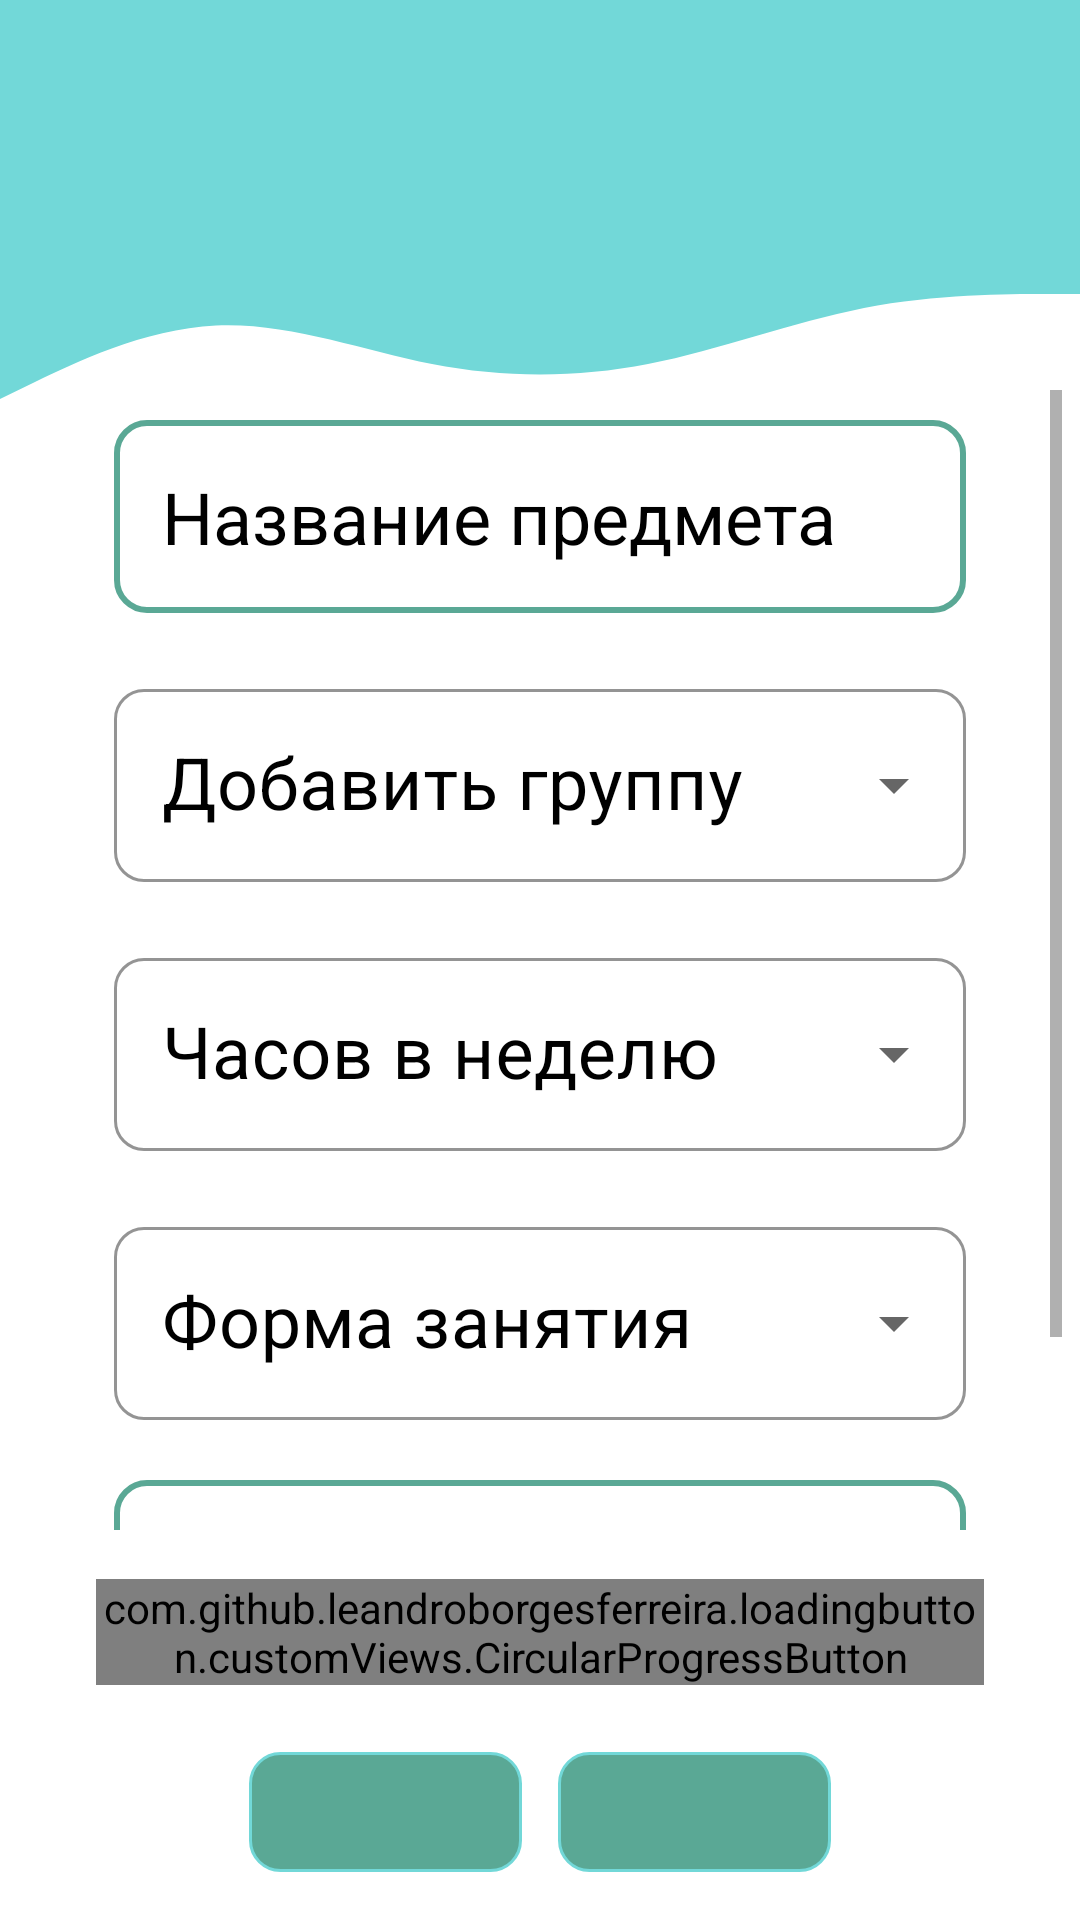

The Android layout XML behind this screen, and the referenced resources:
<!-- AndroidManifest.xml: application theme Theme.UnivTimeTable -->
<!-- res/layout/fragment_add_subject_page.xml -->
<?xml version="1.0" encoding="utf-8"?>
<androidx.constraintlayout.widget.ConstraintLayout xmlns:android="http://schemas.android.com/apk/res/android"
    xmlns:app="http://schemas.android.com/apk/res-auto"
    xmlns:tools="http://schemas.android.com/tools"
    android:layout_width="match_parent"
    android:layout_height="match_parent"
    tools:context=".screens.lect_screens.AddSubjectPageFragment">

    <View
        android:id="@+id/topView"
        android:layout_width="0dp"
        android:layout_height="70dp"
        android:background="@color/colorPrimary"
        app:layout_constraintEnd_toEndOf="parent"
        app:layout_constraintHorizontal_bias="0.0"
        app:layout_constraintStart_toStartOf="parent"
        app:layout_constraintTop_toTopOf="parent" />

    <View
        android:id="@+id/waveView"
        android:layout_width="0dp"
        android:layout_height="70dp"
        android:background="@drawable/wave"
        app:layout_constraintEnd_toEndOf="parent"
        app:layout_constraintStart_toStartOf="parent"
        app:layout_constraintTop_toBottomOf="@+id/topView" />

    <ScrollView
        android:id="@+id/scrollView7"
        android:layout_width="match_parent"
        android:layout_height="match_parent"
        android:layout_marginTop="130dp"
        android:layout_marginBottom="130dp"
        android:paddingLeft="6dp"
        android:paddingRight="6dp">

        <LinearLayout
            android:layout_width="match_parent"
            android:layout_height="wrap_content"
            android:orientation="vertical">

            <EditText
                android:id="@+id/editSubjectNameText"
                android:layout_width="match_parent"
                android:layout_height="wrap_content"
                android:layout_marginStart="32dp"
                android:layout_marginTop="10dp"
                android:layout_marginEnd="32dp"
                android:background="@drawable/lect_color_rect_border"
                android:drawablePadding="16dp"
                android:ems="10"
                android:hint="@string/subject_name"
                android:inputType="text"
                android:padding="16dp"
                android:textAlignment="viewStart"
                android:textColor="@color/black"
                android:textColorHint="@color/black"
                android:textSize="24sp" />

            <com.google.android.material.textfield.TextInputLayout
                android:id="@+id/selectGroupView"
                style="@style/Widget.MaterialComponents.TextInputLayout.OutlinedBox.ExposedDropdownMenu"
                android:layout_width="match_parent"
                android:layout_height="wrap_content"
                android:layout_marginStart="32dp"
                android:layout_marginTop="20dp"
                android:layout_marginEnd="32dp"
                android:hint="@string/add_group"
                android:textColorHint="@color/black"
                app:boxCornerRadiusBottomEnd="10dp"
                app:boxCornerRadiusBottomStart="10dp"
                app:boxCornerRadiusTopEnd="10dp"
                app:boxCornerRadiusTopStart="10dp"
                app:boxStrokeColor="@color/lecturerColor"
                app:cardCornerRadius="10dp">

                <AutoCompleteTextView
                    android:id="@+id/selectGroupAutoCompleteText"
                    android:layout_width="match_parent"
                    android:layout_height="wrap_content"
                    android:inputType="none"
                    android:padding="16dp"
                    android:textColor="@color/black"
                    android:textSize="24sp" />

            </com.google.android.material.textfield.TextInputLayout>

            <com.google.android.material.textfield.TextInputLayout
                android:id="@+id/editHoursCountText"
                style="@style/Widget.MaterialComponents.TextInputLayout.OutlinedBox.ExposedDropdownMenu"
                android:layout_width="match_parent"
                android:layout_height="wrap_content"
                android:layout_marginStart="32dp"
                android:layout_marginTop="20dp"
                android:layout_marginEnd="32dp"
                android:hint="Часов в неделю"
                android:textColorHint="@color/black"
                app:boxCornerRadiusBottomEnd="10dp"
                app:boxCornerRadiusBottomStart="10dp"
                app:boxCornerRadiusTopEnd="10dp"
                app:boxCornerRadiusTopStart="10dp"
                app:boxStrokeColor="@color/lecturerColor"
                app:cardCornerRadius="10dp"
                app:layout_constraintEnd_toEndOf="parent"
                app:layout_constraintStart_toStartOf="parent"
                app:layout_constraintTop_toBottomOf="@+id/selectGroupsView">

            <AutoCompleteTextView
                android:id="@+id/hoursAutoCompleteText"
                android:layout_width="match_parent"
                android:layout_height="wrap_content"
                android:inputType="none"
                android:paddingTop="16dp"
                android:paddingBottom="16dp"
                android:popupBackground="#DDEAF6"
                android:textColor="@color/black"
                android:textSize="24sp" />

        </com.google.android.material.textfield.TextInputLayout>

            <com.google.android.material.textfield.TextInputLayout
                android:id="@+id/classTypeInputLayout"
                style="@style/Widget.MaterialComponents.TextInputLayout.OutlinedBox.ExposedDropdownMenu"
                android:layout_width="match_parent"
                android:layout_height="wrap_content"
                android:layout_marginStart="32dp"
                android:layout_marginTop="20dp"
                android:layout_marginEnd="32dp"
                android:hint="@string/class_form"
                android:textColorHint="@color/black"
                app:boxCornerRadiusBottomEnd="10dp"
                app:boxCornerRadiusBottomStart="10dp"
                app:boxCornerRadiusTopEnd="10dp"
                app:boxCornerRadiusTopStart="10dp"
                app:boxStrokeColor="@color/lecturerColor"
                app:cardCornerRadius="10dp"
                app:layout_constraintEnd_toEndOf="parent"
                app:layout_constraintStart_toStartOf="parent"
                app:layout_constraintTop_toBottomOf="@+id/editHoursCountText">

                <AutoCompleteTextView
                    android:id="@+id/typeAutoCompleteText"
                    android:layout_width="match_parent"
                    android:layout_height="wrap_content"
                    android:inputType="none"
                    android:paddingTop="16dp"
                    android:paddingBottom="16dp"
                    android:popupBackground="#DDEAF6"
                    android:textColor="@color/black"
                    android:textSize="24sp" />

            </com.google.android.material.textfield.TextInputLayout>

            <TextView
                android:id="@+id/selectEquipmentView"
                style="@style/lectTextInputLayoutStyle"
                android:layout_width="match_parent"
                android:layout_height="wrap_content"
                android:layout_marginStart="32dp"
                android:layout_marginTop="20dp"
                android:layout_marginEnd="32dp"
                android:background="@drawable/lect_color_rect_border"
                android:ems="10"
                android:hint="@string/equipment"
                android:inputType="text"
                android:padding="16dp"
                android:textColorHint="@color/black"
                android:textSize="24sp"
                app:layout_constraintTop_toBottomOf="@+id/classTypeInputLayout"
                app:strokeColor="@color/lecturerColor"
                app:strokeWidth="1dp">

            </TextView>


            <LinearLayout
                android:layout_width="match_parent"
                android:layout_height="match_parent"
                android:layout_gravity="center"
                android:layout_margin="15dp"
                android:orientation="horizontal">


            </LinearLayout>


        </LinearLayout>
    </ScrollView>


    <com.github.leandroborgesferreira.loadingbutton.customViews.CircularProgressButton
        android:id="@+id/confirmSubjectBtn"
        android:layout_width="match_parent"
        android:layout_height="wrap_content"
        android:layout_gravity="center"
        android:layout_marginStart="32dp"
        android:layout_marginTop="10dp"
        android:layout_marginEnd="32dp"
        android:layout_marginBottom="16dp"
        android:background="@drawable/lecturer_bg"
        android:text="@string/confirm"
        android:textAllCaps="false"
        android:textSize="18sp"
        android:textStyle="bold"
        app:layout_constraintBottom_toTopOf="@+id/prevPageButton"
        app:layout_constraintEnd_toEndOf="parent"
        app:layout_constraintHorizontal_bias="0.0"
        app:layout_constraintStart_toStartOf="parent"
        app:layout_constraintTop_toBottomOf="@+id/scrollView7" />

    <ImageButton
        android:id="@+id/prevPageButton"
        android:layout_width="91dp"
        android:layout_height="40dp"
        android:layout_marginEnd="6dp"
        android:layout_marginBottom="16dp"
        android:background="@drawable/lecturer_bg"
        android:contentDescription="Go to theprevious page"
        android:src="@drawable/ic_arrow_back"
        app:layout_constraintBottom_toBottomOf="parent"
        app:layout_constraintEnd_toStartOf="@+id/mainPageButton"
        app:layout_constraintHorizontal_bias="0.5"
        app:layout_constraintHorizontal_chainStyle="packed"
        app:layout_constraintStart_toStartOf="parent" />


    <ImageButton
        android:id="@+id/mainPageButton"
        android:layout_width="91dp"
        android:layout_height="40dp"
        android:layout_marginStart="6dp"
        android:background="@drawable/lecturer_bg"
        android:contentDescription="Go to theprevious page"
        android:src="@drawable/ic_home"
        app:layout_constraintBottom_toBottomOf="@+id/prevPageButton"
        app:layout_constraintEnd_toEndOf="parent"
        app:layout_constraintHorizontal_bias="0.5"
        app:layout_constraintStart_toEndOf="@+id/prevPageButton"
        app:layout_constraintTop_toTopOf="@+id/prevPageButton" />

</androidx.constraintlayout.widget.ConstraintLayout>
<!-- resources referenced by this layout -->
<resources>
  <color name="black">#FF000000</color>
  <color name="colorPrimary">#72D8D8</color>
  <color name="lecturerColor">#5AA895</color>
  <!-- drawable lect_color_rect_border (drawable) -->
  <?xml version="1.0" encoding="utf-8"?>
  <shape xmlns:android="http://schemas.android.com/apk/res/android" android:shape="rectangle">
      <stroke
          android:width="2dp"
          android:color="@color/lecturerColor" />
      <corners android:radius="10dp" />
  </shape>
  <!-- drawable lecturer_bg (drawable) -->
  <?xml version="1.0" encoding="utf-8"?>
  <shape xmlns:android="http://schemas.android.com/apk/res/android" android:shape="rectangle">
      <stroke
          android:width="1dp"
          android:color="@color/colorPrimary" />
      <solid android:color="@color/lecturerColor" />
      <corners android:radius="10dp" />
  </shape>
  <!-- drawable wave (drawable) -->
  <vector xmlns:android="http://schemas.android.com/apk/res/android"
      android:width="1440dp"
      android:height="320dp"
      android:viewportWidth="1440"
      android:viewportHeight="320">
    <path
        android:pathData="M0,288L48,261.3C96,235 192,181 288,176C384,171 480,213 576,234.7C672,256 768,256 864,234.7C960,213 1056,171 1152,149.3C1248,128 1344,128 1392,128L1440,128L1440,0L1392,0C1344,0 1248,0 1152,0C1056,0 960,0 864,0C768,0 672,0 576,0C480,0 384,0 288,0C192,0 96,0 48,0L0,0Z"
        android:fillColor="#72D8D8"/>
  </vector>
  <string name="add_group">Добавить группу</string>
  <string name="class_form">Форма занятия</string>
  <string name="confirm">Подтвердить</string>
  <string name="equipment">Оборудование</string>
  <string name="subject_name">Название предмета</string>
  <style name="lectTextInputLayoutStyle" parent="Widget.MaterialComponents.TextInputLayout.OutlinedBox.ExposedDropdownMenu">
          <item name="boxStrokeColor">@color/lecturerColor</item>
          <item name="boxStrokeWidth">1dp</item>
      </style>
  <style name="Theme.UnivTimeTable" parent="Base.Theme.UnivTimeTable" />
  <style name="Base.Theme.UnivTimeTable" parent="Theme.MaterialComponents.Light.NoActionBar">
          <item name="windowActionBar">false</item>
          <item name="windowNoTitle">true</item>
          <item name="android:windowFullscreen">true</item>
      </style>
</resources>
